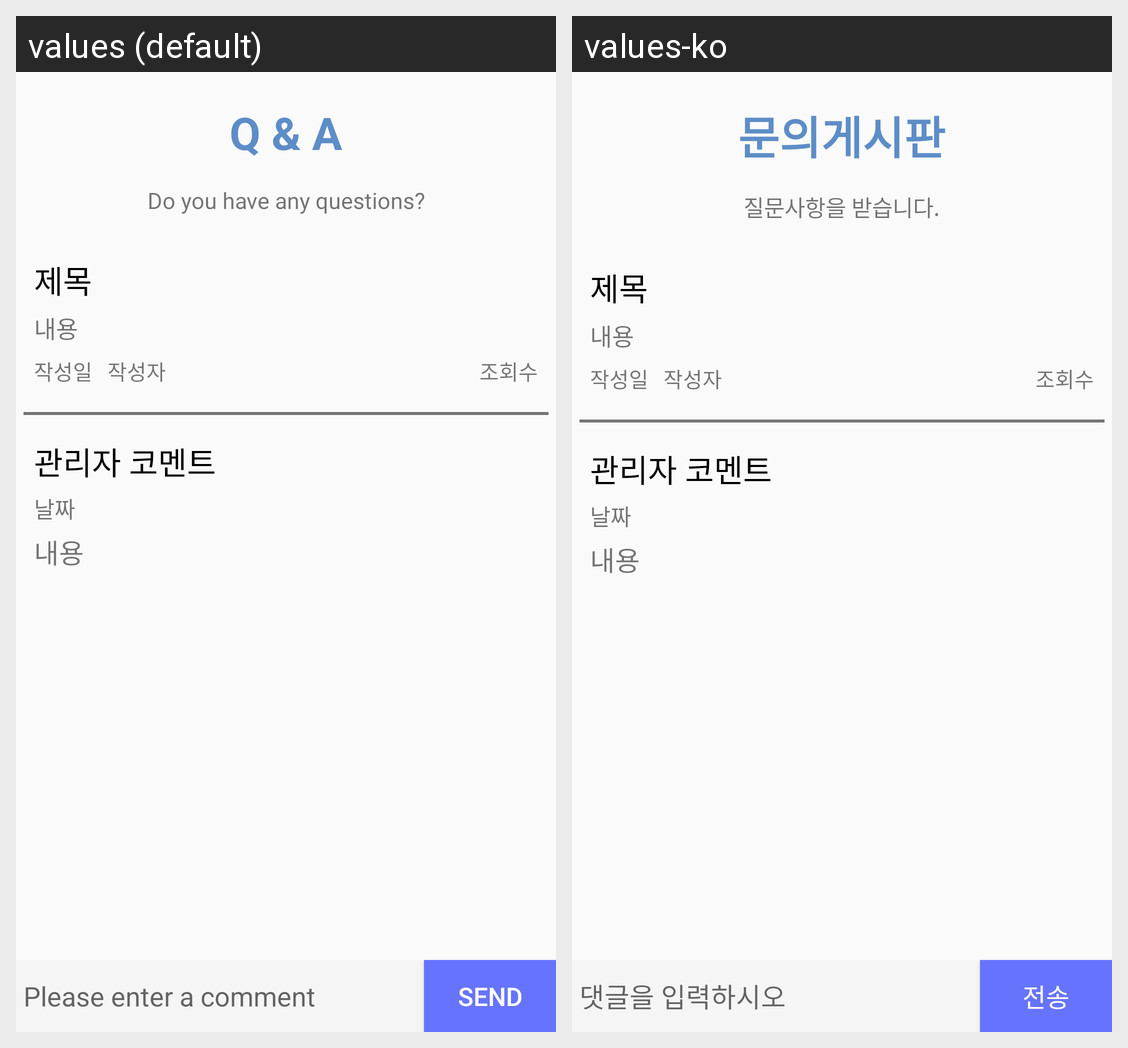

Strings drawn on this Android screen and how each of the app's shown locales translates them:
Android screen res/layout/activity_question_detail.xml rendered under 2 locales, left to right: values (default), values-ko. Device: Nexus 5 (rendered at 1080×1920; each locale shown at half size, 540×960, under a caption strip naming it); theme AppTheme.
Strings drawn on this screen, with the default value and each locale's value (text and hints the layout hard-codes, and strings that could not be matched under every locale, appear in the picture but are not listed):

question_txt
  values: Q & A
  values-ko: 문의게시판

qnatxt
  values: Do you have any questions?
  values-ko: 질문사항을 받습니다.

question_edit
  values: Please enter a comment
  values-ko: 댓글을 입력하시오

answer_btn
  values: Send
  values-ko: 전송
